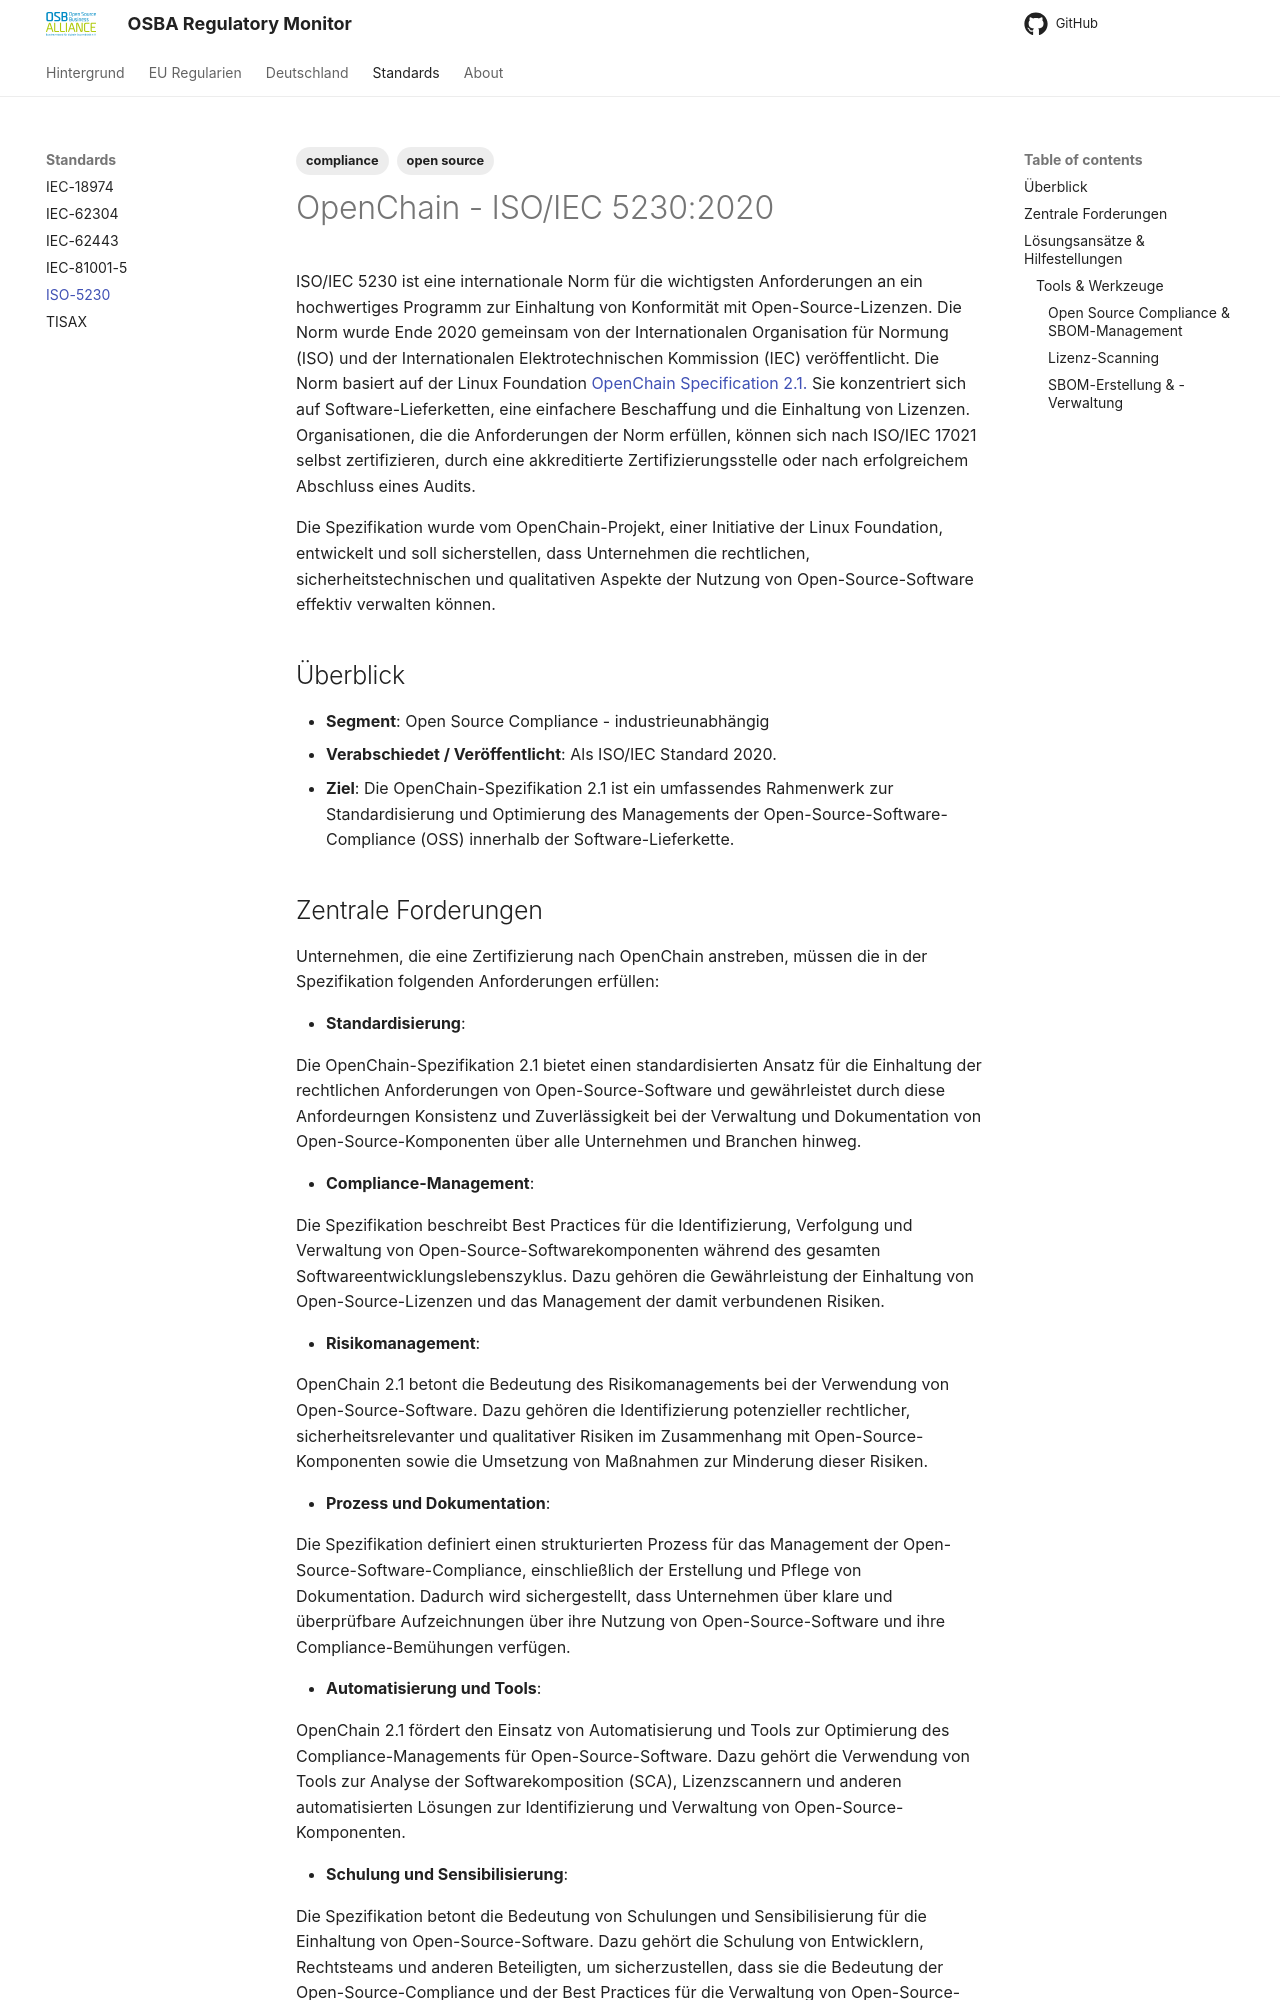

repository: eacg-gmbh/osba-regulatory-monitor · page: openchain/index.html · generator: mkdocs

---
tags:
   - open source
   - compliance
---

# OpenChain - ISO/IEC 5230:2020

ISO/IEC 5230 ist eine internationale Norm für die wichtigsten Anforderungen an ein hochwertiges Programm zur Einhaltung von Konformität mit Open-Source-Lizenzen. Die Norm wurde Ende 2020 gemeinsam von der Internationalen Organisation für Normung (ISO) und der Internationalen Elektrotechnischen Kommission (IEC) veröffentlicht. Die Norm basiert auf der Linux Foundation [OpenChain Specification 2.1.](https://raw.githubusercontent.com/OpenChain-Project/Specification/master/Official/en/2.1/openchainspec-2.1.pdf) Sie konzentriert sich auf Software-Lieferketten, eine einfachere Beschaffung und die Einhaltung von Lizenzen. Organisationen, die die Anforderungen der Norm erfüllen, können sich nach ISO/IEC 17021 selbst zertifizieren, durch eine akkreditierte Zertifizierungsstelle oder nach erfolgreichem Abschluss eines Audits.

Die Spezifikation wurde vom OpenChain-Projekt, einer Initiative der Linux Foundation, entwickelt und soll sicherstellen, dass Unternehmen die rechtlichen, sicherheitstechnischen und qualitativen Aspekte der Nutzung von Open-Source-Software effektiv verwalten können.

## Überblick

* **Segment**: Open Source Compliance - industrieunabhängig
* **Verabschiedet / Veröffentlicht**: Als ISO/IEC Standard 2020.
* **Ziel**:
  Die OpenChain-Spezifikation 2.1 ist ein umfassendes Rahmenwerk zur Standardisierung und Optimierung des Managements der Open-Source-Software-Compliance (OSS) innerhalb der Software-Lieferkette.
